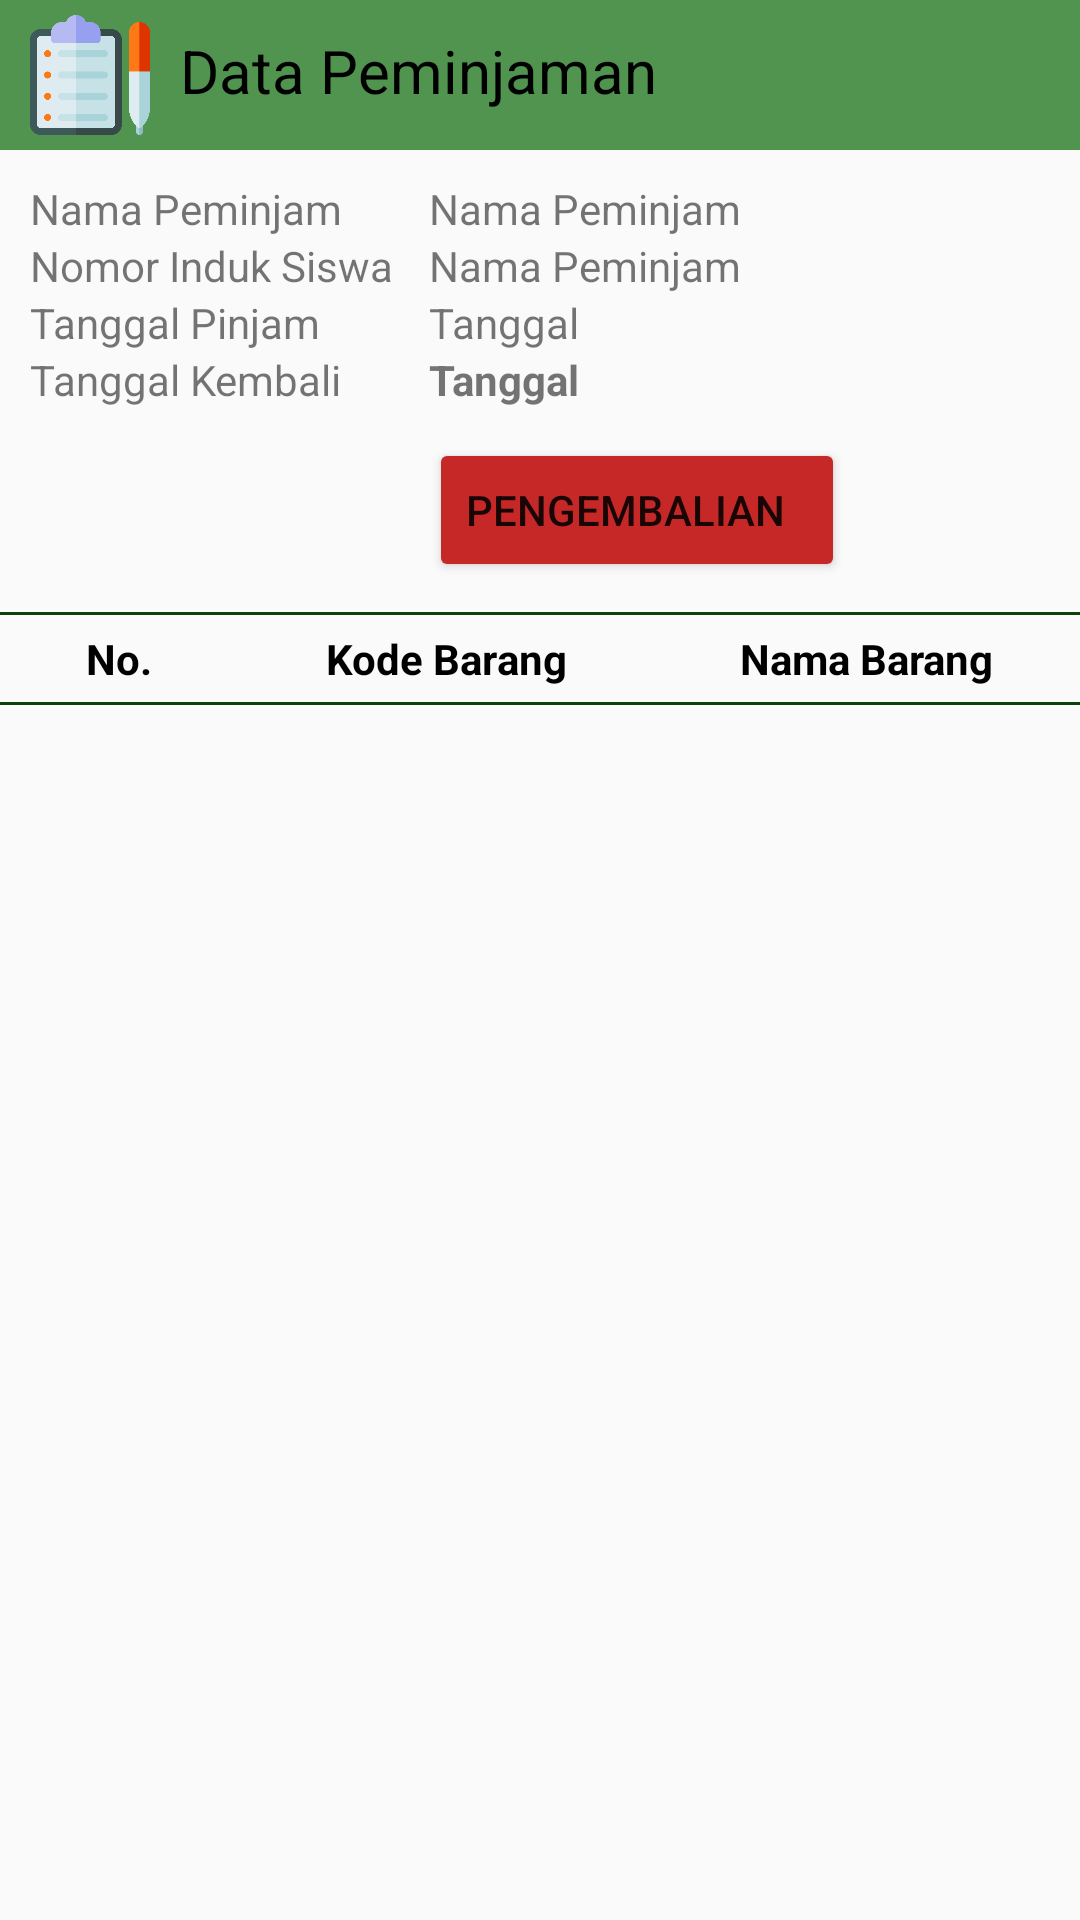

The Android layout XML behind this screen, and the referenced resources:
<!-- AndroidManifest.xml: application theme AppTheme -->
<!-- res/layout/activity_pengembalian_detail.xml -->
<?xml version="1.0" encoding="utf-8"?>
<LinearLayout xmlns:android="http://schemas.android.com/apk/res/android"
    xmlns:tools="http://schemas.android.com/tools"
    android:orientation="vertical"
    android:layout_width="match_parent"
    android:layout_height="match_parent"
    tools:context=".Transaksi.Pengembalian">
    <RelativeLayout
        android:layout_width="match_parent"
        android:layout_height="wrap_content"
        android:orientation="horizontal"
        android:background="@color/colorPrimary"
        style="@style/Widget.AppCompat.ActionBar.Solid">
        <TextView
            android:layout_width="wrap_content"
            android:layout_height="wrap_content"
            android:text="Data Peminjaman"
            android:textColor="#000000"
            android:textSize="20dp"
            android:paddingTop="10dp"
            android:paddingBottom="10dp"
            android:layout_marginLeft="60dp" />
        <ImageView
            style="@style/Widget.AppCompat.ButtonBar"
            android:layout_width="40dp"
            android:layout_height="40dp"
            android:layout_marginTop="5dp"
            android:layout_marginBottom="5dp"
            android:layout_marginLeft="10dp"
            android:layout_marginRight="10dp"
            android:src="@drawable/clipboard"
            android:scaleType="fitCenter"
            android:layout_alignParentLeft="true" />
    </RelativeLayout>
    <LinearLayout
    android:orientation="horizontal"
    android:layout_width="match_parent"
    android:layout_height="wrap_content"
    android:padding="10dp">
        <LinearLayout
            android:layout_width="wrap_content"
            android:layout_height="match_parent"
            android:orientation="vertical">
            <TextView
                android:layout_width="wrap_content"
                android:layout_height="wrap_content"
                android:text="Nama Peminjam"
                />
            <TextView
                android:layout_width="wrap_content"
                android:layout_height="wrap_content"
                android:text="Nomor Induk Siswa"
                />
            <TextView
                android:layout_width="wrap_content"
                android:layout_height="wrap_content"
                android:text="Tanggal Pinjam"

                />
            <TextView
                android:layout_width="wrap_content"
                android:layout_height="wrap_content"
                android:text="Tanggal Kembali"

                />
        </LinearLayout>
        <LinearLayout
            android:layout_width="match_parent"
            android:layout_height="match_parent"
            android:layout_marginLeft="12dp"
            android:orientation="vertical">
            <TextView
                android:id="@+id/nama_peminjam"
                android:layout_width="wrap_content"
                android:layout_height="wrap_content"
                android:text="Nama Peminjam"

                />
            <TextView
                android:id="@+id/nis_peminjam"
                android:layout_width="wrap_content"
                android:layout_height="wrap_content"
                android:text="Nama Peminjam"

                />
            <TextView
                android:id="@+id/tanggal_pinjam"
                android:layout_width="wrap_content"
                android:layout_height="wrap_content"
                android:text="Tanggal"

                />
            <TextView
                android:id="@+id/tanggal_kembali"
                android:layout_width="wrap_content"
                android:layout_height="wrap_content"
                android:text="Tanggal"
                android:textStyle="bold"
                />
            <Button
                android:id="@+id/update_kembali"
                android:layout_width="wrap_content"
                android:layout_height="wrap_content"
                android:layout_marginTop="10dp"
                android:text="Pengembalian"
                android:drawableLeft="@drawable/icon_button_edit"
                android:paddingRight="20dp"
                android:backgroundTint="@color/cardview123"
                />
        </LinearLayout>

    </LinearLayout>
    <View
        android:layout_width="match_parent"
        android:layout_height="1dp"
        android:layout_marginBottom="5dp"
        android:background="@color/colorPrimaryDark"/>
    <TableLayout
        android:id="@+id/table_new"
        android:stretchColumns="*"
        android:layout_width="match_parent"
        android:layout_height="wrap_content">
        <TableRow
            android:layout_width="match_parent"
            android:layout_height="wrap_content"
            >
            <TextView
                android:textStyle="bold"
                android:gravity="center"
                android:layout_width="wrap_content"
                android:layout_height="wrap_content"
                android:textColor="#000"
                android:text="No."
                />
            <TextView
                android:textStyle="bold"
                android:layout_width="wrap_content"
                android:layout_height="wrap_content"
                android:textColor="#000"
                android:gravity="center"
                android:text="Kode Barang"
                />
            <TextView
                android:textStyle="bold"
                android:layout_width="wrap_content"
                android:layout_height="wrap_content"
                android:gravity="center"
                android:textColor="#000"
                android:text="Nama Barang"

                />
        </TableRow>
        <View
            android:layout_width="match_parent"
            android:layout_height="1dp"
            android:layout_marginTop="5dp"
            android:background="@color/colorPrimaryDark"/>
    </TableLayout>

</LinearLayout>
<!-- resources referenced by this layout -->
<resources>
  <color name="cardview123">#c62828</color>
  <color name="colorPrimary">#50944f</color>
  <color name="colorPrimaryDark">#0c410b</color>
  <!-- drawable clipboard: png bitmap (drawable-v24, 14841 bytes) -->
  <!-- drawable icon_button_edit (drawable) -->
  <?xml version="1.0" encoding="utf-8"?>
  <layer-list xmlns:android="http://schemas.android.com/apk/res/android" >
  
      <item
          android:drawable="@drawable/edit1"
          android:width="20dp"
          android:height="20dp"
          android:right="20dp"
          />
  
  </layer-list >
  <style name="AppTheme" parent="Theme.AppCompat.Light.NoActionBar">
          <item name="colorPrimary">@color/colorPrimary</item>
          <item name="colorPrimaryDark">@color/colorPrimaryDark</item>
          <item name="colorAccent">@color/colorAccent</item>
          <item name="android:titleTextStyle">@color/titleBar</item>
          <item name="android:actionBarTabTextStyle">@style/WindowTitleBackground</item>
      </style>
  <color name="colorAccent">#15a96e</color>
  <color name="titleBar">#FFFFFF</color>
  <style name="WindowTitleBackground">
          <item name="android:background">@color/titleBar</item>
      </style>
</resources>
